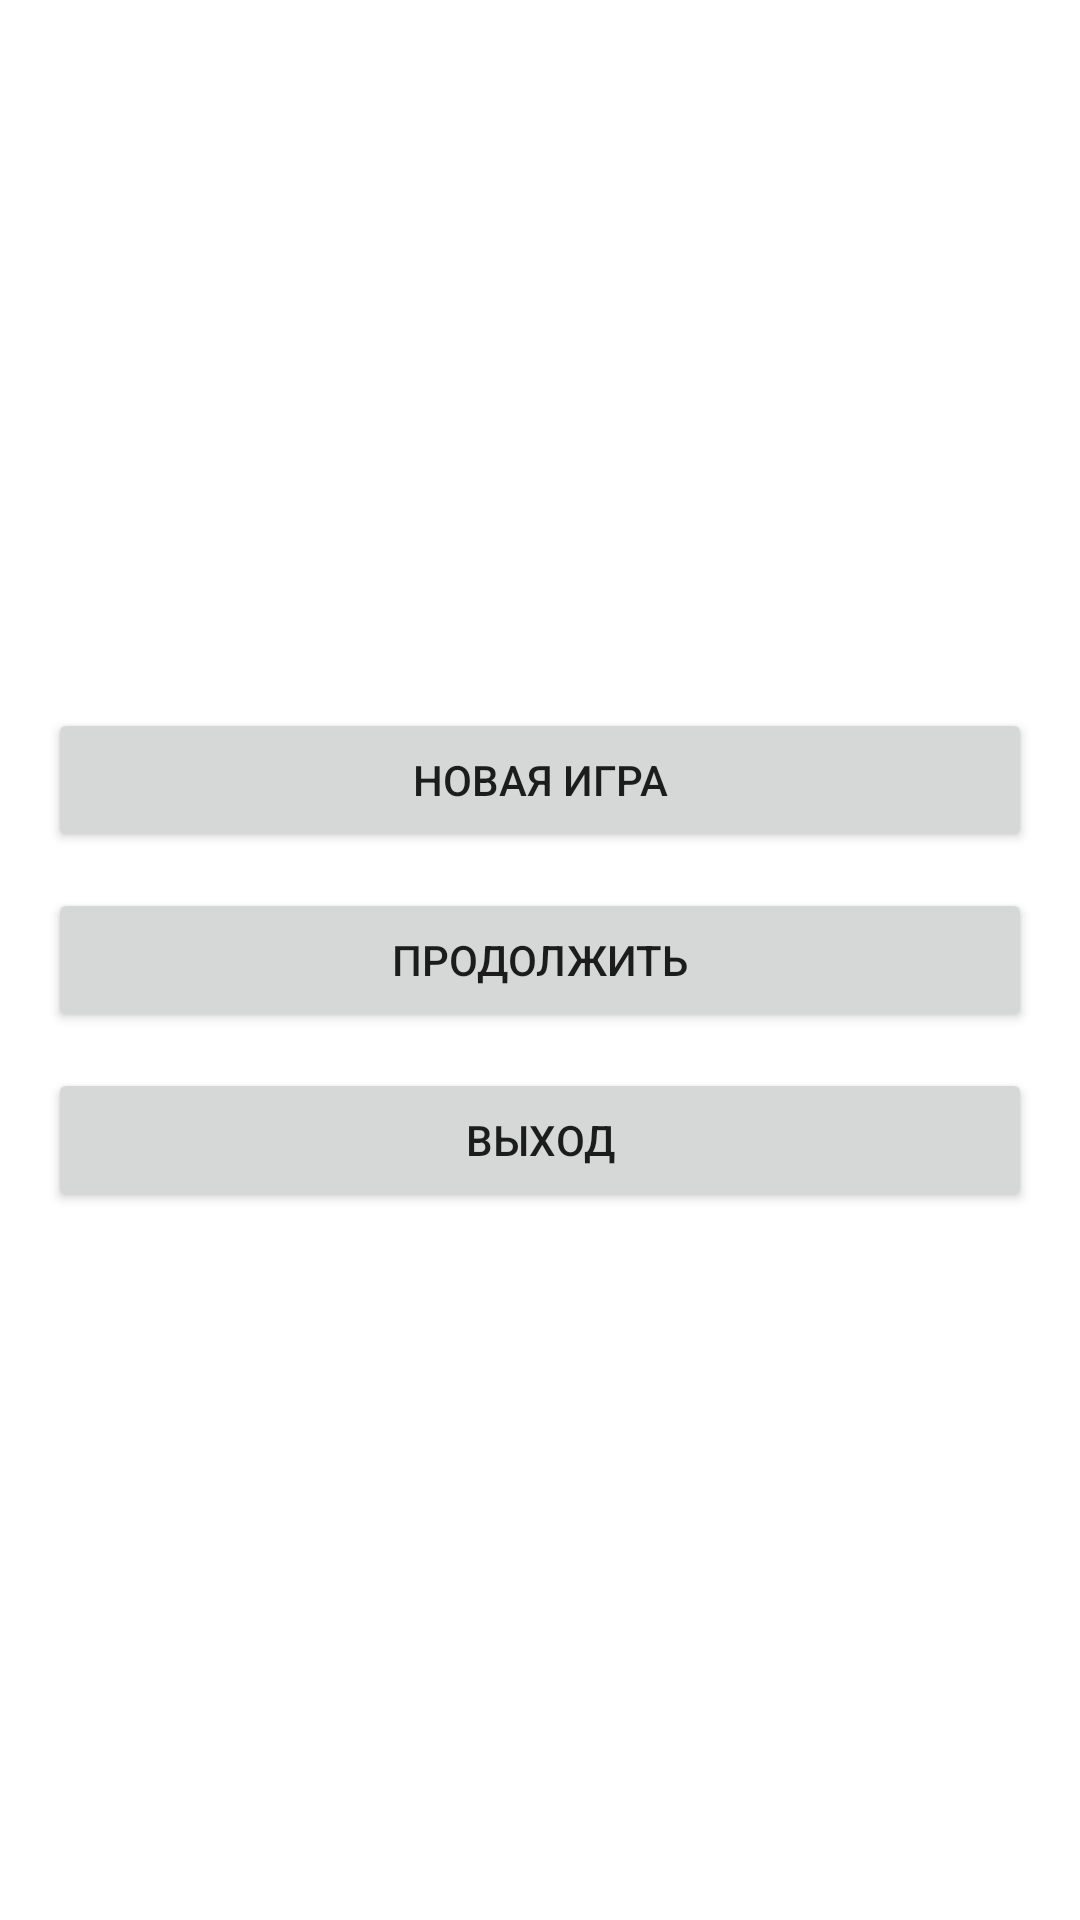

Reconstruct the res/layout file that produces this screen, plus the resources it refers to.
<!-- AndroidManifest.xml: application theme Theme.PrimerbI -->
<!-- res/layout/activity_menu.xml -->
<?xml version="1.0" encoding="utf-8"?>
<LinearLayout xmlns:android="http://schemas.android.com/apk/res/android"
    android:layout_width="match_parent"
    android:layout_height="match_parent"
    android:orientation="vertical"
    android:padding="16dp"
    android:gravity="center">

    <Button
        android:id="@+id/btnNewGame"
        android:layout_width="match_parent"
        android:layout_height="wrap_content"
        android:text="@string/btn_new_game" />

    <Button
        android:id="@+id/btnContinue"
        android:layout_width="match_parent"
        android:layout_height="wrap_content"
        android:layout_marginTop="12dp"
        android:text="@string/btn_continue" />

    <Button
        android:id="@+id/btnExit"
        android:layout_width="match_parent"
        android:layout_height="wrap_content"
        android:layout_marginTop="12dp"
        android:text="@string/btn_exit" />

</LinearLayout>
<!-- resources referenced by this layout -->
<resources>
  <string name="btn_continue">Продолжить</string>
  <string name="btn_exit">Выход</string>
  <string name="btn_new_game">Новая игра</string>
  <style name="Theme.PrimerbI" parent="Theme.MaterialComponents.DayNight.DarkActionBar">
          
          <item name="colorPrimary">@color/purple_500</item>
          <item name="colorPrimaryVariant">@color/purple_700</item>
          <item name="colorOnPrimary">@color/white</item>
          
          <item name="colorSecondary">@color/teal_200</item>
          <item name="colorSecondaryVariant">@color/teal_700</item>
          <item name="colorOnSecondary">@color/black</item>
          
          <item name="android:statusBarColor">?attr/colorPrimaryVariant</item>
          
      </style>
  <!-- not gathered from this repository: default colours our renderer supplied (Android Studio template values) -->
  <color name="purple_500">#FF6200EE</color>
  <color name="purple_700">#FF3700B3</color>
  <color name="teal_200">#FF03DAC5</color>
  <color name="teal_700">#FF018786</color>
  <color name="black">#FF000000</color>
  <color name="white">#FFFFFFFF</color>
</resources>
